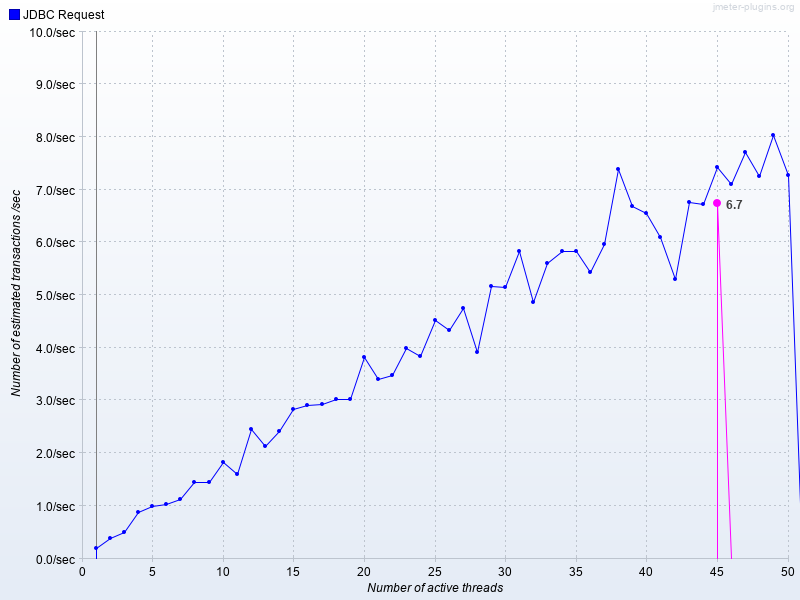

Source data for this figure (header and first rows):
Number of active threads, Average JDBC Request, JDBC Request
1, , 0.1963
2, , 0.3953
3, , 0.5031
4, , 0.8893
5, , 0.9911
6, , 1.035
7, , 1.127
8, , 1.456
9, , 1.46
10, , 1.825
11, , 1.597
12, , 2.455
13, , 2.128
14, , 2.41
15, , 2.846
16, , 2.919
17, , 2.938
18, , 3.018
19, , 3.028
20, , 3.829
21, , 3.4
22, , 3.485
23, , 3.993
24, , 3.849
25, , 4.534
26, , 4.335
27, , 4.744
28, , 3.918
29, , 5.175
30, , 5.157
31, , 5.829
32, , 4.863
33, , 5.601
34, , 5.842
35, , 5.841
36, , 5.432
37, , 5.975
38, , 7.382
39, , 6.693
40, , 6.55
41, , 6.091
42, , 5.298
43, , 6.769
44, , 6.722
45, 6.747, 7.422
46, , 7.099
47, , 7.709
48, , 7.26
49, , 8.04
50, , 7.284
